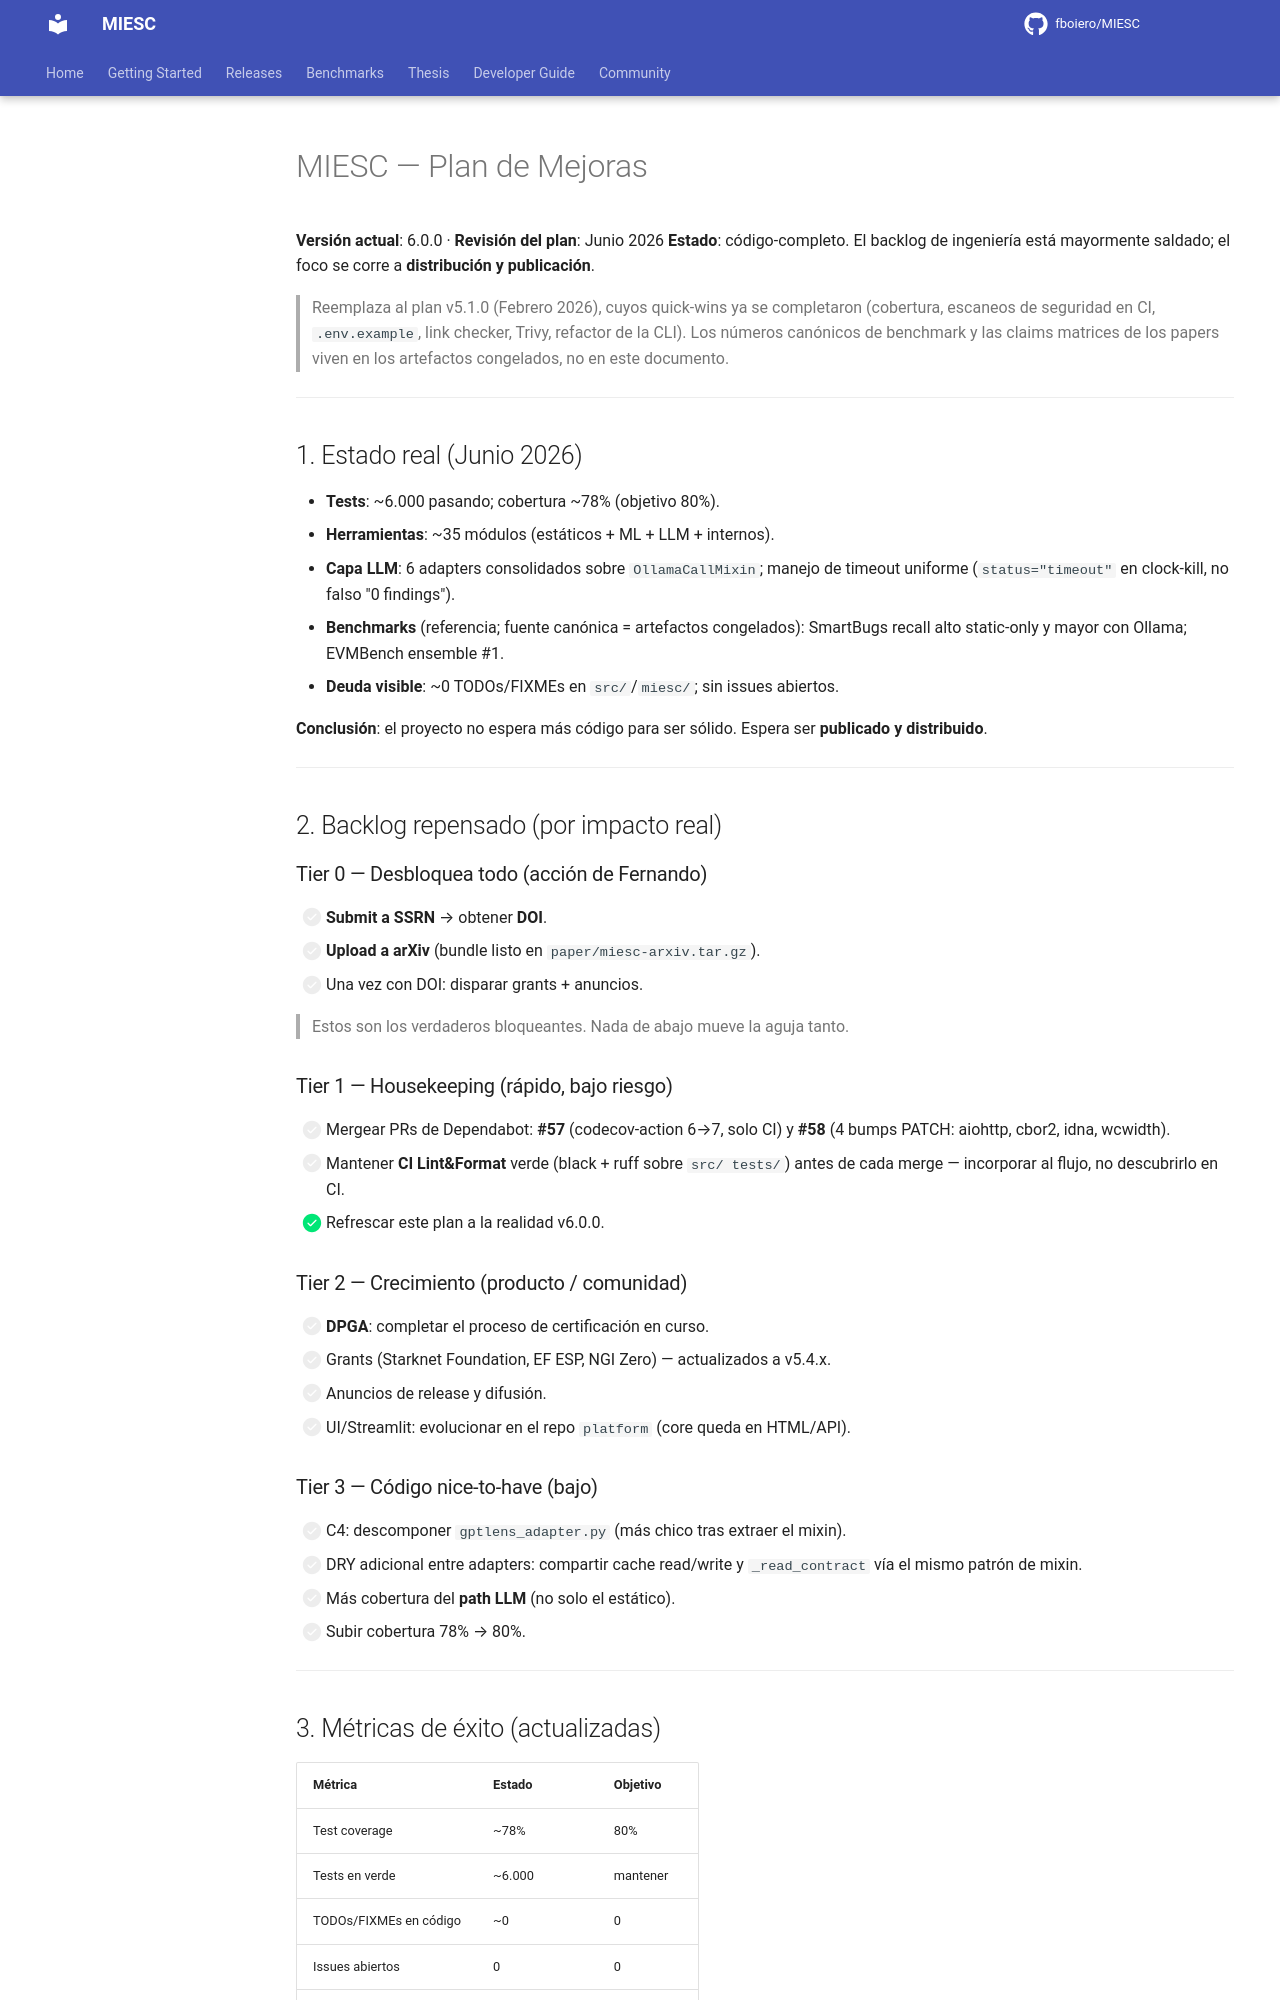

repository: fboiero/MIESC · page: IMPROVEMENT_PLAN/index.html · generator: jekyll

# MIESC — Plan de Mejoras

**Versión actual**: 6.0.0 · **Revisión del plan**: Junio 2026
**Estado**: código-completo. El backlog de ingeniería está mayormente saldado;
el foco se corre a **distribución y publicación**.

> Reemplaza al plan v5.1.0 (Febrero 2026), cuyos quick-wins ya se completaron
> (cobertura, escaneos de seguridad en CI, `.env.example`, link checker, Trivy,
> refactor de la CLI). Los números canónicos de benchmark y las claims matrices
> de los papers viven en los artefactos congelados, no en este documento.

---

## 1. Estado real (Junio 2026)

- **Tests**: ~6.000 pasando; cobertura ~78% (objetivo 80%).
- **Herramientas**: ~35 módulos (estáticos + ML + LLM + internos).
- **Capa LLM**: 6 adapters consolidados sobre `OllamaCallMixin`; manejo de
  timeout uniforme (`status="timeout"` en clock-kill, no falso "0 findings").
- **Benchmarks** (referencia; fuente canónica = artefactos congelados):
  SmartBugs recall alto static-only y mayor con Ollama; EVMBench ensemble #1.
- **Deuda visible**: ~0 TODOs/FIXMEs en `src/`/`miesc/`; sin issues abiertos.

**Conclusión**: el proyecto no espera más código para ser sólido. Espera ser
**publicado y distribuido**.

---

## 2. Backlog repensado (por impacto real)

### Tier 0 — Desbloquea todo (acción de Fernando)
- [ ] **Submit a SSRN** → obtener **DOI**.
- [ ] **Upload a arXiv** (bundle listo en `paper/miesc-arxiv.tar.gz`).
- [ ] Una vez con DOI: disparar grants + anuncios.

> Estos son los verdaderos bloqueantes. Nada de abajo mueve la aguja tanto.

### Tier 1 — Housekeeping (rápido, bajo riesgo)
- [ ] Mergear PRs de Dependabot: **#57** (codecov-action 6→7, solo CI) y
      **#58** (4 bumps PATCH: aiohttp, cbor2, idna, wcwidth).
- [ ] Mantener **CI Lint&Format** verde (black + ruff sobre `src/ tests/`)
      antes de cada merge — incorporar al flujo, no descubrirlo en CI.
- [x] Refrescar este plan a la realidad v6.0.0.

### Tier 2 — Crecimiento (producto / comunidad)
- [ ] **DPGA**: completar el proceso de certificación en curso.
- [ ] Grants (Starknet Foundation, EF ESP, NGI Zero) — actualizados a v5.4.x.
- [ ] Anuncios de release y difusión.
- [ ] UI/Streamlit: evolucionar en el repo `platform` (core queda en HTML/API).

### Tier 3 — Código nice-to-have (bajo)
- [ ] C4: descomponer `gptlens_adapter.py` (más chico tras extraer el mixin).
- [ ] DRY adicional entre adapters: compartir cache read/write y `_read_contract`
      vía el mismo patrón de mixin.
- [ ] Más cobertura del **path LLM** (no solo el estático).
- [ ] Subir cobertura 78% → 80%.

---
